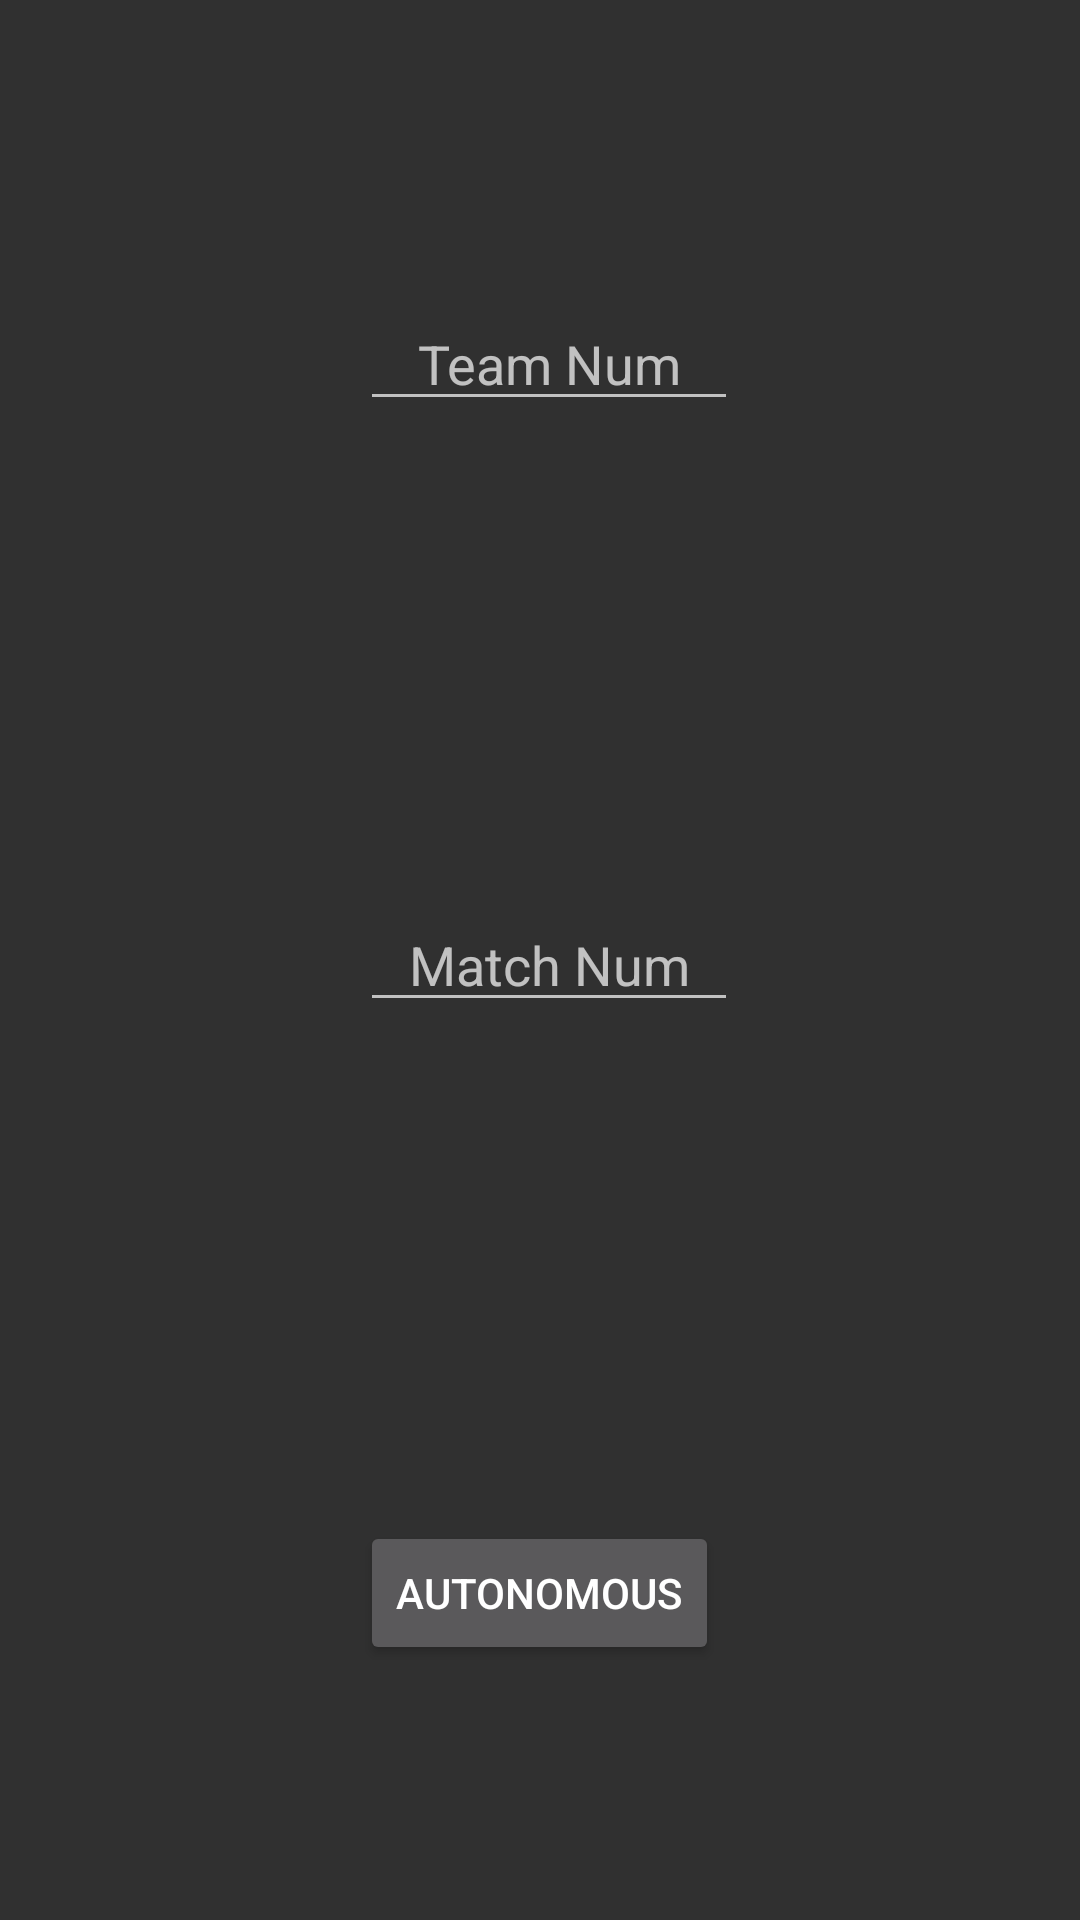

Android layout source for this screen:
<!-- AndroidManifest.xml: application theme AppTheme -->
<!-- res/layout/activity_match_scout.xml -->
<RelativeLayout xmlns:android="http://schemas.android.com/apk/res/android"
    xmlns:tools="http://schemas.android.com/tools" android:layout_width="match_parent"
    android:layout_height="match_parent" android:paddingLeft="@dimen/activity_horizontal_margin"
    android:paddingRight="@dimen/activity_horizontal_margin"
    android:paddingTop="@dimen/activity_vertical_margin"
    android:paddingBottom="@dimen/activity_vertical_margin"
    tools:context="org.hammerhead226.masterfrcscouter.view.activities.MatchScoutActivity"
    android:id="@+id/matchScoutUno"
    android:clickable="false">

    <EditText
        android:layout_width="wrap_content"
        android:layout_height="wrap_content"
        android:inputType="number"
        android:ems="6"
        android:id="@+id/teamNumberET"
        android:hint="@string/teamNumberText"
        android:gravity="center"
        android:layout_marginTop="99dp"
        android:layout_alignParentTop="true"
        android:layout_alignStart="@+id/matchNumberET" />

    <EditText
        android:layout_width="wrap_content"
        android:layout_height="wrap_content"
        android:inputType="number"
        android:ems="6"
        android:id="@+id/matchNumberET"
        android:hint="@string/matchNumberText"
        android:gravity="center"
        android:layout_centerVertical="true"
        android:layout_alignStart="@+id/autonButton" />

    <Button
        android:layout_width="wrap_content"
        android:layout_height="wrap_content"
        android:text="@string/autonomous"
        android:id="@+id/autonButton"
        android:layout_marginBottom="85dp"
        android:layout_alignParentBottom="true"
        android:layout_centerHorizontal="true" />


</RelativeLayout>
<!-- resources referenced by this layout -->
<resources>
  <string name="autonomous">Autonomous</string>
  <string name="matchNumberText">Match Num</string>
  <string name="teamNumberText">Team Num</string>
  <style name="AppTheme" parent="@style/Theme.AppCompat.NoActionBar">
          
          <item name="colorPrimary">@color/ColorPrimary</item>
          <item name="colorPrimaryDark">@color/ColorPrimaryDark</item>
      </style>
  <color name="ColorPrimary">#424242</color>
  <color name="ColorPrimaryDark">#424242</color>
</resources>
